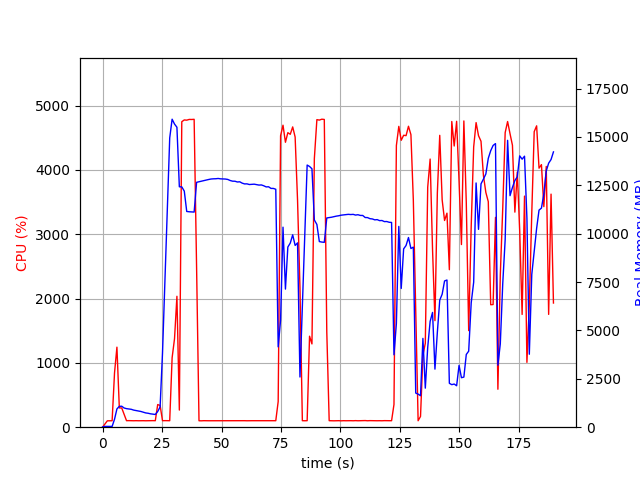

The file beside this chart, header and first rows:
elapsed_time, nproc, cpu, mem_real, mem_virtual
4.00543212890625e-05, 1, 0.0, 12.68, 2663
1.006, 1, 49.7, 40.52, 611.9
2.014, 1, 99.3, 40.52, 611.9
3.02, 1, 99.4, 40.52, 611.9
4.026, 1, 100.4, 40.52, 611.9
5.033, 1, 843.9, 409.6, 4350
6.044, 1, 1245, 944.1, 4891
7.052, 1, 299.8, 1076, 5067
8.06, 1, 299.5, 1084, 5067
9.067, 1, 199.5, 992.7, 5107
10.07, 1, 101.3, 958.4, 5107
11.08, 1, 102.2, 943.2, 5107
12.09, 1, 101.2, 924.1, 5107
13.1, 1, 100.2, 882.9, 5107
14.1, 1, 101.3, 858.8, 5107
15.11, 1, 100.2, 830.5, 5107
16.12, 1, 101.1, 812.6, 5107
17.13, 1, 101.1, 772.8, 5107
18.14, 1, 100.0, 737.7, 5203
19.15, 1, 101.1, 720.5, 5203
20.16, 1, 102.1, 691.3, 5203
21.17, 1, 102.1, 674.7, 5203
22.18, 1, 101.1, 658.1, 5203
23.18, 1, 352.0, 811.8, 5345
24.19, 1, 337.9, 1049, 7450
25.2, 1, 101.0, 3842, 36988
26.21, 1, 102.1, 7540, 36988
27.22, 1, 101.0, 11243, 36988
28.23, 1, 101.0, 14947, 36988
29.24, 1, 1080, 15916, 37068
30.25, 1, 1376, 15666, 37068
31.26, 1, 2036, 15499, 37068
32.28, 1, 266.3, 12423, 37073
33.3, 1, 4751, 12419, 37073
34.35, 1, 4778, 12201, 37073
35.39, 1, 4775, 11148, 37073
36.43, 1, 4786, 11132, 37073
37.46, 1, 4785, 11124, 37073
38.5, 1, 4788, 11117, 37073
39.53, 1, 2475, 12654, 38342
40.54, 1, 100.2, 12684, 38342
41.55, 1, 99.3, 12712, 38342
42.55, 1, 101.3, 12739, 38342
43.56, 1, 100.2, 12769, 38342
44.57, 1, 100.2, 12799, 38342
45.58, 1, 100.3, 12824, 38342
46.58, 1, 101.2, 12835, 38342
47.59, 1, 100.3, 12838, 38342
48.6, 1, 102.3, 12853, 38342
49.61, 1, 100.2, 12833, 38342
50.61, 1, 102.3, 12827, 38342
51.62, 1, 100.2, 12823, 38342
52.63, 1, 101.2, 12803, 38342
53.64, 1, 101.3, 12748, 38342
54.65, 1, 102.0, 12713, 38342
55.65, 1, 100.0, 12710, 38342
56.66, 1, 101.1, 12671, 38342
57.67, 1, 100.1, 12681, 38342
58.68, 1, 102.1, 12612, 38342
59.69, 1, 101.2, 12571, 38342
... 128 more rows
